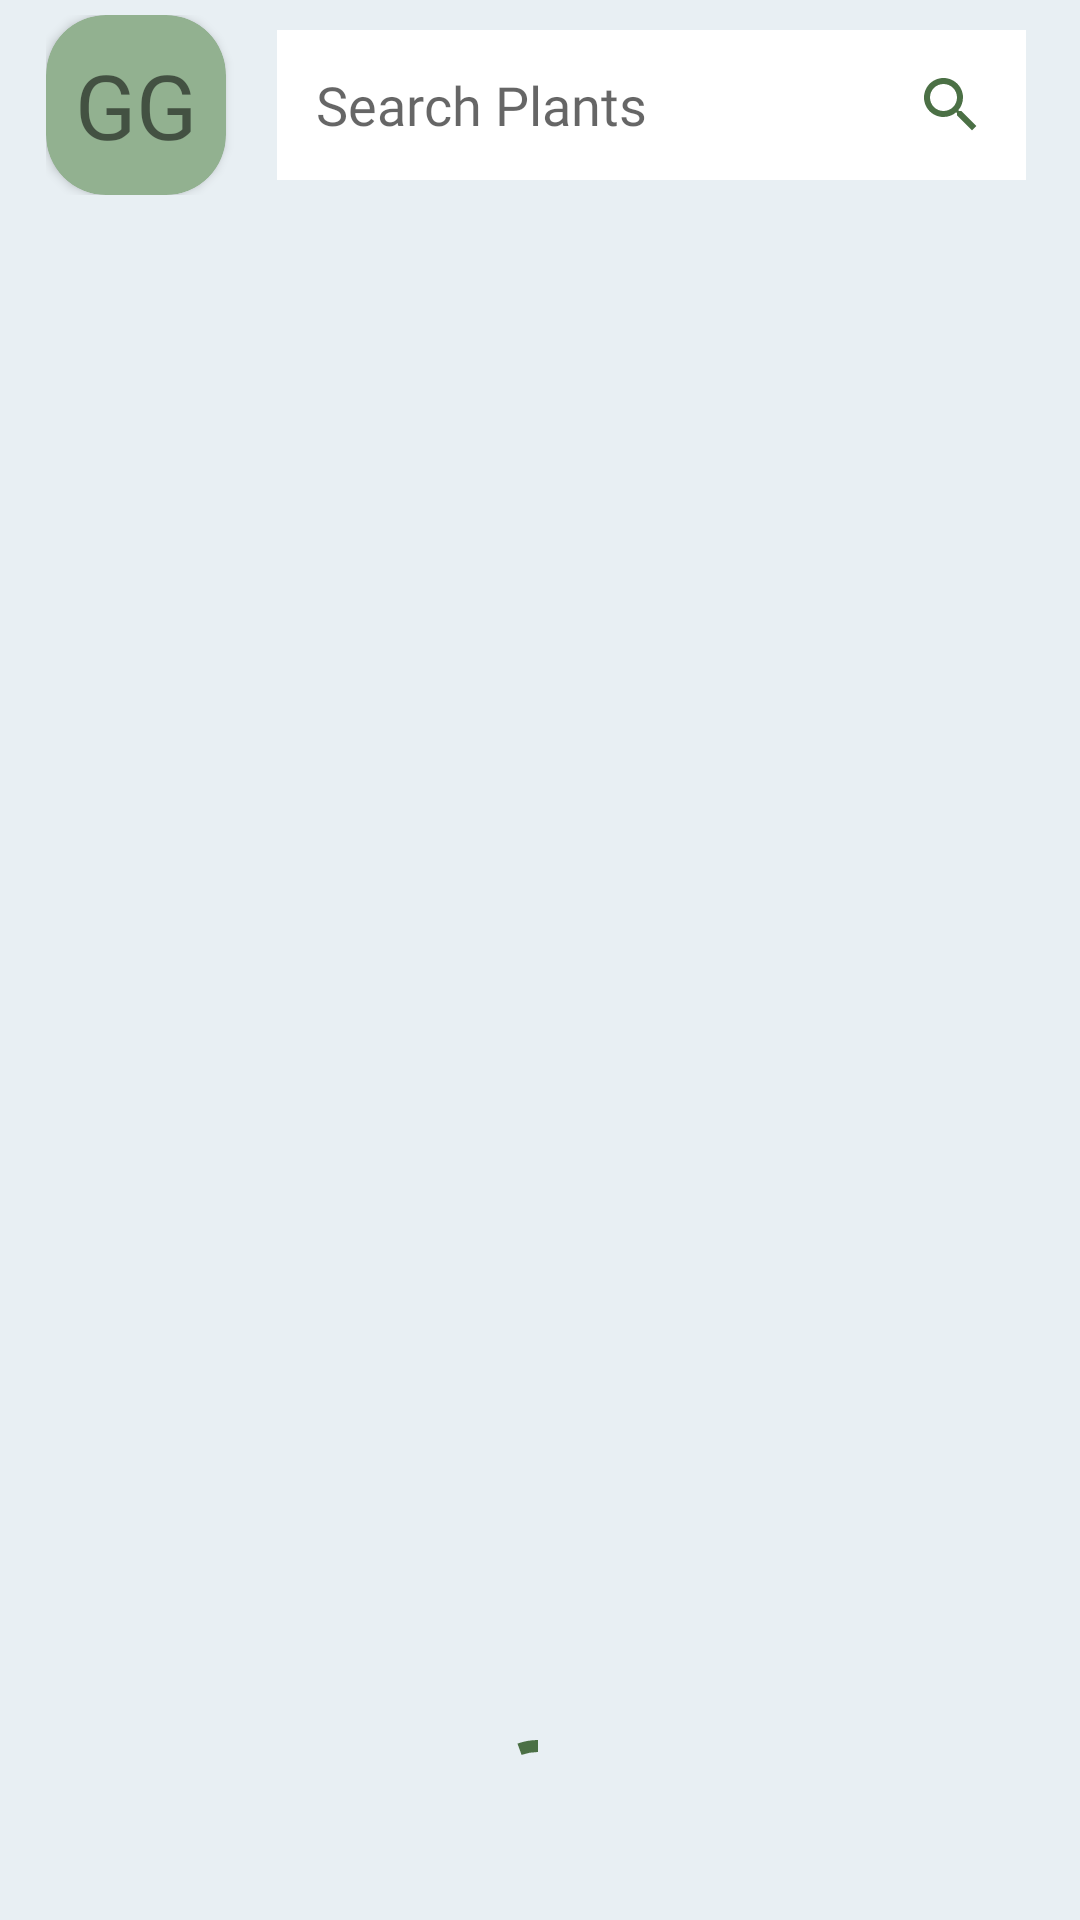

Produce the Android XML layout that renders to this screen, including the resource entries it uses.
<!-- AndroidManifest.xml: application theme Theme.GadangGadangan -->
<!-- res/layout/activity_main.xml -->
<?xml version="1.0" encoding="utf-8"?>
<androidx.constraintlayout.widget.ConstraintLayout xmlns:android="http://schemas.android.com/apk/res/android"
    xmlns:app="http://schemas.android.com/apk/res-auto"
    xmlns:tools="http://schemas.android.com/tools"
    android:layout_width="match_parent"
    android:layout_height="match_parent"
    android:background="@color/green_white"
    tools:context=".views.MainActivity">

































    <com.google.android.material.appbar.AppBarLayout
        android:id="@+id/appBarFrame"
        android:outlineAmbientShadowColor="@color/green_white"
        android:outlineSpotShadowColor="@color/green_white"
        android:layout_width="match_parent"
        android:layout_height="wrap_content"
        app:layout_constraintTop_toTopOf="parent"
        app:layout_constraintStart_toStartOf="parent"
        app:layout_constraintEnd_toEndOf="parent"
        >
      <com.google.android.material.appbar.MaterialToolbar
          android:id="@+id/appbar"
          android:layout_marginStart="-1dp"
          android:background="@color/green_white"
          android:layout_width="match_parent"
          android:layout_height="70dp"
          style="@style/Widget.MaterialComponents.Toolbar.Primary">
          <androidx.constraintlayout.widget.ConstraintLayout
              android:layout_width="match_parent"
              android:layout_height="wrap_content"
              android:layout_marginEnd="18dp">

              <androidx.cardview.widget.CardView
                  android:id="@+id/cardView4"
                  android:layout_width="60dp"
                  android:layout_height="60dp"
                  app:cardBackgroundColor="@color/green_grey"
                  app:cardCornerRadius="20dp"
                  app:layout_constraintBottom_toBottomOf="parent"
                  app:layout_constraintStart_toStartOf="parent"
                  app:layout_constraintTop_toTopOf="parent">

                  <TextView
                      android:layout_width="match_parent"
                      android:layout_height="wrap_content"
                      android:layout_gravity="center"
                      android:fontFamily="@font/product_sans_bold"
                      android:text="GG"
                      android:textAlignment="center"
                      android:textSize="30dp" />
              </androidx.cardview.widget.CardView>

              <androidx.constraintlayout.widget.ConstraintLayout
                  android:id="@+id/searchLayout"
                  android:backgroundTint="@color/white"
                  android:layout_width="0dp"
                  android:layout_height="50dp"
                  app:layout_constraintBottom_toBottomOf="parent"
                  app:layout_constraintEnd_toEndOf="parent"
                  app:layout_constraintStart_toEndOf="@+id/cardView4"
                  app:layout_constraintTop_toTopOf="parent" >

                  <com.google.android.material.textfield.TextInputEditText
                      android:id="@+id/search"
                      android:layout_width="0dp"
                      android:layout_height="match_parent"
                      android:layout_marginStart="17dp"
                      android:fontFamily="@font/product_sans_regular"

                      android:hint="   Search Plants"
                      android:background="@color/white"
                      app:layout_constraintEnd_toEndOf="parent"
                      app:layout_constraintStart_toStartOf="parent"
                      tools:layout_editor_absoluteY="4dp" />

                  <ImageButton
                      android:id="@+id/searchButton"
                      android:backgroundTint="@color/white"
                      android:layout_width="50dp"
                      android:layout_height="50dp"
                      android:src="@drawable/ic_search"
                      app:layout_constraintBottom_toBottomOf="parent"
                      app:layout_constraintEnd_toEndOf="@+id/search"
                      app:layout_constraintTop_toTopOf="parent" />

              </androidx.constraintlayout.widget.ConstraintLayout>

          </androidx.constraintlayout.widget.ConstraintLayout>
      </com.google.android.material.appbar.MaterialToolbar>
    </com.google.android.material.appbar.AppBarLayout>

    <androidx.recyclerview.widget.RecyclerView
        android:id="@+id/rvPlants"
        android:layout_width="match_parent"
        android:layout_height="match_parent"
        android:layout_marginTop="75dp"
        app:layout_constraintBottom_toBottomOf="parent"
        app:layout_constraintEnd_toEndOf="parent"
        app:layout_constraintHorizontal_bias="0.0"
        app:layout_constraintStart_toStartOf="parent"
        app:layout_constraintTop_toTopOf="parent"
        app:layout_constraintVertical_bias="1.0"
        tools:listitem="@layout/plant_item" />

    <com.google.android.material.progressindicator.CircularProgressIndicator
        android:id="@+id/loading"
        android:layout_width="wrap_content"
        android:layout_height="wrap_content"
        android:layout_marginBottom="16dp"
        android:indeterminate="true"
        app:layout_constraintBottom_toBottomOf="parent"
        app:layout_constraintEnd_toEndOf="parent"
        app:layout_constraintHorizontal_bias="0.498"
        app:layout_constraintStart_toStartOf="parent" />

</androidx.constraintlayout.widget.ConstraintLayout>
<!-- res/layout/plant_item.xml (included above) -->
<?xml version="1.0" encoding="utf-8"?>
<androidx.constraintlayout.widget.ConstraintLayout xmlns:android="http://schemas.android.com/apk/res/android"
    xmlns:app="http://schemas.android.com/apk/res-auto"
    xmlns:tools="http://schemas.android.com/tools"
    android:layout_width="match_parent"
    android:layout_height="240dp"
    android:background="@color/green_white"
    >

    <androidx.cardview.widget.CardView
        android:layout_width="500dp"
        android:layout_height="230dp"
        android:layout_marginStart="70dp"
        app:cardBackgroundColor="@color/white"
        app:cardCornerRadius="40dp"
        app:layout_constraintEnd_toEndOf="parent"
        app:layout_constraintStart_toStartOf="parent"
        app:layout_constraintTop_toTopOf="parent">

        <androidx.constraintlayout.widget.ConstraintLayout
            android:layout_width="match_parent"
            android:layout_height="match_parent">


            <ImageView
                android:id="@+id/ivPlants"
                android:layout_width="350dp"
                android:layout_height="match_parent"
                android:layout_marginEnd="-5dp"
                android:scaleType="center"
                android:src="@drawable/sampe_plant"
                app:layout_constraintBottom_toBottomOf="parent"
                app:layout_constraintEnd_toEndOf="parent"
                app:layout_constraintHorizontal_bias="0.759"
                app:layout_constraintStart_toStartOf="parent"
                app:layout_constraintTop_toTopOf="parent"
                app:layout_constraintVertical_bias="0.0" />

            <ImageView
                android:layout_width="500dp"
                android:layout_height="wrap_content"
                android:layout_marginStart="-17dp"
                android:src="@drawable/main_gradient"
                app:layout_constraintStart_toStartOf="parent"
                tools:layout_editor_absoluteY="0dp" />

            <ImageView
                android:id="@+id/gradient"
                android:layout_width="100dp"
                android:layout_height="match_parent"
                android:src="@drawable/trending_gradient_shape"
                app:layout_constraintEnd_toEndOf="@+id/tvName"
                app:layout_constraintHorizontal_bias="0.265"
                app:layout_constraintStart_toStartOf="parent"
                tools:layout_editor_absoluteY="0dp" />

            <ImageView
                android:layout_width="50dp"
                android:layout_height="50dp"
                android:layout_marginStart="28dp"
                android:src="@drawable/ic_leaves"
                app:layout_constraintBottom_toTopOf="@+id/tvName"
                app:layout_constraintStart_toStartOf="parent"
                app:layout_constraintTop_toTopOf="parent"
                app:layout_constraintVertical_bias="1.0" />

            <TextView
                android:id="@+id/tvName"
                android:layout_width="match_parent"
                android:layout_height="wrap_content"
                android:layout_marginStart="35dp"
                android:layout_marginTop="104dp"
                android:fontFamily="@font/product_sans_bold"
                android:text="Blue echium"
                android:textColor="@color/green_light"
                android:textSize="24dp"
                app:layout_constraintEnd_toStartOf="@+id/ivPlants"
                app:layout_constraintHorizontal_bias="0.0"
                app:layout_constraintStart_toStartOf="parent"
                app:layout_constraintTop_toTopOf="parent" />

            <TextView
                android:id="@+id/tvGenus"
                android:layout_width="match_parent"
                android:layout_height="wrap_content"
                android:layout_marginStart="35dp"
                android:layout_marginTop="4dp"
                android:fontFamily="@font/product_sans_regular"
                android:text="Echium plantagineum"
                android:textColor="@color/green_light"
                android:textSize="12sp"
                android:textStyle="italic"
                app:layout_constraintStart_toStartOf="@+id/tvName"
                app:layout_constraintTop_toBottomOf="@+id/tvName" />


        </androidx.constraintlayout.widget.ConstraintLayout>
    </androidx.cardview.widget.CardView>

</androidx.constraintlayout.widget.ConstraintLayout>
<!-- resources referenced by this layout -->
<resources>
  <color name="green_grey">#92B190</color>
  <color name="green_light">#6D9553</color>
  <color name="green_white">#E8EFF3</color>
  <color name="white">#FFFFFFFF</color>
  <!-- drawable ic_leaves (drawable) -->
  <vector xmlns:android="http://schemas.android.com/apk/res/android"
      android:width="800dp"
      android:height="800dp"
      android:viewportWidth="504.13"
      android:viewportHeight="504.13">
    <path
        android:pathData="M339.77,0c0,0 44.54,108.95 -146.34,182.14C89.72,221.89 10.06,323.79 105.17,481.19c7.88,-70.36 41.65,-225.49 186.89,-260.88c0,0 -135.18,50.55 -147.12,279.35c69.46,9.75 232.36,16.31 280.73,-125.06C489.54,187.82 339.77,0 339.77,0z"
        android:fillColor="@color/green_semideep"/>
    <path
        android:pathData="M145.01,498.7c147.46,-58.85 254.75,-196.71 269.56,-361.28C384.42,56.11 339.77,0 339.77,0s44.54,108.95 -146.34,182.14C89.72,221.89 10.06,323.79 105.17,481.19c7.88,-70.36 41.65,-225.49 186.89,-260.88C292.05,220.31 157.28,270.73 145.01,498.7z"
        android:fillColor="@color/green_light"/>
    <path
        android:pathData="M90.46,171.99m-13.78,0a13.78,13.78 0,1 1,27.57 0a13.78,13.78 0,1 1,-27.57 0"
        android:fillColor="@color/green_semideep"/>
    <path
        android:pathData="M133.78,158.2m-9.85,0a9.85,9.85 0,1 1,19.69 0a9.85,9.85 0,1 1,-19.69 0"
        android:fillColor="@color/green_light"/>
    <path
        android:pathData="M124.92,64.66m-24.61,0a24.61,24.61 0,1 1,49.23 0a24.61,24.61 0,1 1,-49.23 0"
        android:fillColor="@color/green_light"/>
    <path
        android:pathData="M200.74,120.79m-7.88,0a7.88,7.88 0,1 1,15.75 0a7.88,7.88 0,1 1,-15.75 0"
        android:fillColor="@color/green_light"/>
    <path
        android:pathData="M266.71,76.48m-22.65,0a22.65,22.65 0,1 1,45.29 0a22.65,22.65 0,1 1,-45.29 0"
        android:fillColor="@color/green_light"/>
  </vector>
  <!-- drawable ic_search (drawable) -->
  <vector android:height="24dp" android:tint="@color/green_semideep"
      android:viewportHeight="24" android:viewportWidth="24"
      android:width="24dp" xmlns:android="http://schemas.android.com/apk/res/android">
      <path android:fillColor="@android:color/white" android:pathData="M15.5,14h-0.79l-0.28,-0.27C15.41,12.59 16,11.11 16,9.5 16,5.91 13.09,3 9.5,3S3,5.91 3,9.5 5.91,16 9.5,16c1.61,0 3.09,-0.59 4.23,-1.57l0.27,0.28v0.79l5,4.99L20.49,19l-4.99,-5zM9.5,14C7.01,14 5,11.99 5,9.5S7.01,5 9.5,5 14,7.01 14,9.5 11.99,14 9.5,14z"/>
  </vector>
  <!-- drawable main_gradient: png bitmap (drawable-hdpi, 91946 bytes) -->
  <!-- drawable sampe_plant: png bitmap (drawable-hdpi, 703475 bytes) -->
  <!-- drawable trending_gradient_shape (drawable) -->
  <shape xmlns:android="http://schemas.android.com/apk/res/android"
      android:shape="rectangle">
      <gradient
          android:angle="0"
          android:startColor="@color/white"
          />
  
  </shape>
  <style name="Theme.GadangGadangan" parent="Theme.MaterialComponents.DayNight.NoActionBar">
          
          <item name="colorPrimary">@color/green_semideep</item>
          <item name="colorPrimaryVariant">@color/green_deep</item>
          <item name="colorOnPrimary">@color/green_white</item>
          
          <item name="colorSecondary">@color/teal_200</item>
          <item name="colorSecondaryVariant">@color/teal_700</item>
          <item name="colorOnSecondary">@color/black</item>
          
          <item name="android:statusBarColor">?attr/colorPrimaryVariant</item>
          
      </style>
  <color name="green_semideep">#4B7045</color>
  <color name="green_deep">#2F4937</color>
  <color name="teal_200">#FF03DAC5</color>
  <color name="teal_700">#FF018786</color>
  <color name="black">#FF000000</color>
</resources>
